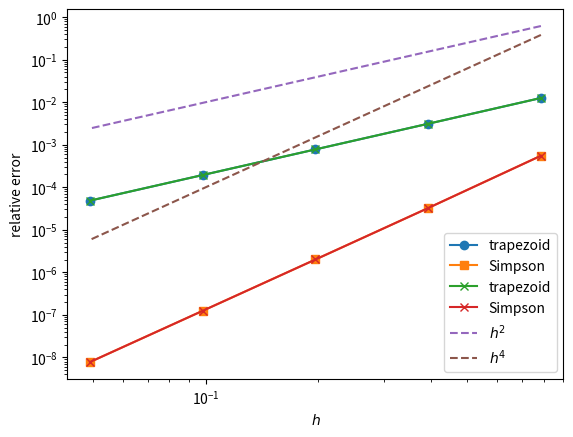

This figure's Python source:
"""
Numerical Mathematics for Engineering II WS 25/26
Homework 00 Exercise 0.3
Revision on convergence curves and tables 
"""

# Import necessary libraries
import numpy as np
import scipy.integrate # library to calculate integrate
import matplotlib.pyplot as plt

# Methods for Integrating Functions given fixed samples.

#    trapezoid            -- Use trapezoidal rule to compute integral.
#    cumulative_trapezoid -- Use trapezoidal rule to cumulatively compute integral.
#    simpson              -- Use Simpson's rule to compute integral from samples.

def f(x):
    return 2 + np.cos(x)

# interval
a = 0
b = np.pi/2

def approximate_integral(n,rule):
    h = (b-a)/n # step size
    x = np.linspace(a, b, n+1) # range [a,b] => chop with n sections

    if(rule == "trapezoid"):
        integral = scipy.integrate.trapezoid(f(x), x)
    elif(rule == "simpson"):
        integral = scipy.integrate.simpson(f(x), x)

    # i got pi + 1, when i evaluated the integral
    exact = np.pi + 1
    relative_error = np.abs((integral - exact)/exact)     # E_rel = (|I_approx - I_exact|) / I_exact

    return relative_error 



if __name__ == '__main__':
    N = 5
    error_t = np.zeros(N)
    error_s = np.zeros(N)
    for k in range(N):
        error_t[k] = approximate_integral(2**(k+1), "trapezoid")
        error_s[k] = approximate_integral(2**(k+1), "simpson")

    h = (b-a) / (2**np.arange(1,N+1)) # N+1 due to dimension error
    
    plt.plot(h, error_t, "o-", label="trapezoid")  # using dot line
    plt.plot(h, error_s, "s-", label="Simpson")     # using square line
    plt.xlabel("$h$")
    plt.ylabel("relative error")
    plt.legend()
    plt.show()
    # loglog slope = p
    plt.loglog(h, error_t, "x-", label="trapezoid")
    plt.loglog(h, error_s, "x-", label="Simpson")
    plt.loglog(h, h**2, "--", label="$h^2$")   # Trapezoid rule -> O(h^2)
    plt.loglog(h, h**4, "--", label="$h^4$")   # Simpson rule -> O(h^4)

    plt.xlabel("$h$")
    plt.ylabel("relative error")
    plt.legend()
    plt.show()
    
    ### Convergence tables
    # E(h) = C * h^p  =>  log(E(h)) = log(C) + p * log(h)
    # p = [log(E_i/E_(i+1)) / (log(h_i /h_(i+1)) ]
    rate_t = np.log(error_t[:-1] / error_t[1:]) / np.log(h[:-1] / h[1:]) 
    rate_s = np.log(error_s[:-1] / error_s[1:]) / np.log(h[:-1] / h[1:])

    print("")
    print(f"   h     |   E_T    |     p_T    |   E_S    |    p_S    ")
    print(f"{h[0]:.2e} | {error_t[0]:.2e} |     --     | {error_s[0]:.2e} | -- ")
    for i in range(1,N):
        print(f"{h[i]:.2e} | {error_t[i]:.2e} | {rate_t[i-1]:.4e} | {error_s[i]:.2e} | {rate_s[i-1]:.4e}")
    print("")
